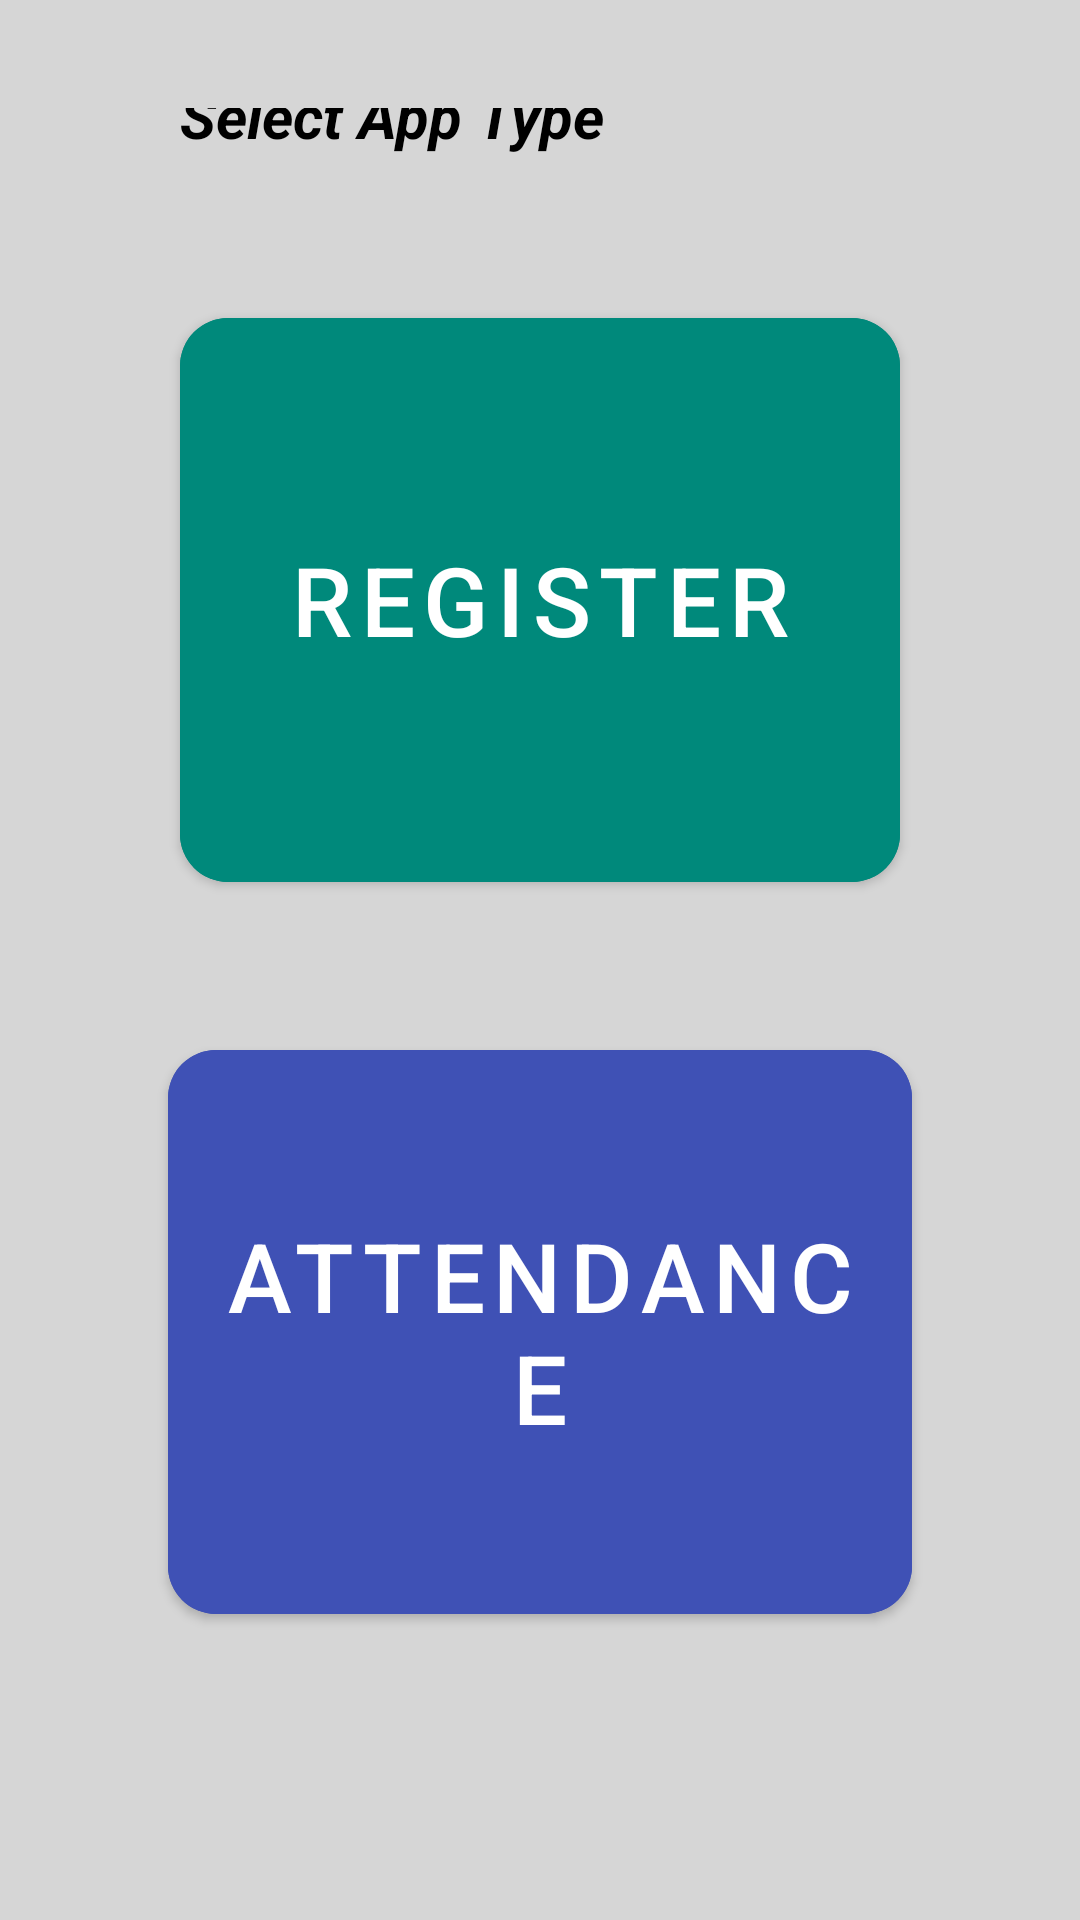

The Android layout XML behind this screen, and the referenced resources:
<!-- AndroidManifest.xml: application theme Theme.FaceDetProject -->
<!-- res/layout/activity_main.xml -->
<?xml version="1.0" encoding="utf-8"?>
<androidx.constraintlayout.widget.ConstraintLayout xmlns:android="http://schemas.android.com/apk/res/android"
    xmlns:app="http://schemas.android.com/apk/res-auto"
    xmlns:tools="http://schemas.android.com/tools"
    android:layout_width="match_parent"
    android:layout_height="match_parent"
    tools:context=".MainActivity">

    <RelativeLayout
        android:layout_width="match_parent"
        android:layout_height="match_parent"
        android:background="@color/colorBackGround"
        android:padding="@dimen/margin_padding_size_xxlarge"
        >

        <TextView
            android:layout_width="match_parent"
            android:layout_height="wrap_content"
            android:layout_above="@id/ll_select"
            android:layout_margin="@dimen/margin_padding_size_xlarge"
            android:focusable="true"
            android:focusableInTouchMode="true"
            android:text="@string/select_app_type"
            android:textColor="@color/colorBlack"
            android:textSize="@dimen/text_size_large_20sp"
            android:textStyle="bold|italic" />

        <LinearLayout
            android:id="@+id/ll_select"
            android:layout_width="match_parent"
            android:layout_height="wrap_content"
            android:layout_centerInParent="true"
            android:gravity="center"
            android:orientation="vertical">

            <com.google.android.material.button.MaterialButton
                android:id="@+id/registerBtn"
                android:layout_width="match_parent"
                android:layout_height="200dp"
                android:layout_margin="@dimen/margin_padding_size_xlarge"
                android:backgroundTint="@color/colorTeal"
                android:text="@string/register"
                android:textColor="@color/colorWhite"
                android:textSize="@dimen/text_size_xxxlarge"
                app:cornerRadius="@dimen/margin_padding_size_large" />

            <com.google.android.material.button.MaterialButton
                android:id="@+id/attendanceBtn"
                android:layout_width="match_parent"
                android:layout_height="200dp"
                android:backgroundTint="@color/colorPrimary"
                android:layout_margin="@dimen/margin_padding_size_large_20dp"
                android:textColor="@color/colorWhite"
                android:text="@string/attendance"
                android:textSize="@dimen/text_size_xxxlarge"
                app:cornerRadius="@dimen/margin_padding_size_large" />

        </LinearLayout>
    </RelativeLayout>

</androidx.constraintlayout.widget.ConstraintLayout>
<!-- resources referenced by this layout -->
<resources>
  <color name="colorBackGround">#D6D6D6</color>
  <color name="colorBlack">#FF000000</color>
  <color name="colorPrimary">#3F51B5</color>
  <color name="colorTeal">#00897B</color>
  <color name="colorWhite">#FFFFFFFF</color>
  <dimen name="margin_padding_size_large">16dp</dimen>
  <dimen name="margin_padding_size_large_20dp">20dp</dimen>
  <dimen name="margin_padding_size_xlarge">24dp</dimen>
  <dimen name="margin_padding_size_xxlarge">36dp</dimen>
  <dimen name="text_size_large_20sp">20sp</dimen>
  <dimen name="text_size_xxxlarge">32sp</dimen>
  <string name="attendance">ATTENDANCE</string>
  <string name="register">REGISTER</string>
  <string name="select_app_type">Select App Type</string>
  <style name="Theme.FaceDetProject" parent="Theme.MaterialComponents.DayNight.DarkActionBar">
          
          <item name="colorPrimary">@color/purple_500</item>
          <item name="colorPrimaryVariant">@color/purple_700</item>
          <item name="colorOnPrimary">@color/colorWhite</item>
          
          <item name="colorSecondary">@color/teal_200</item>
          <item name="colorSecondaryVariant">@color/teal_700</item>
          <item name="colorOnSecondary">@color/colorBlack</item>
          
          <item name="android:statusBarColor">?attr/colorPrimaryVariant</item>
          
      </style>
  <color name="purple_500">#FF6200EE</color>
  <color name="purple_700">#FF3700B3</color>
  <color name="teal_200">#FF03DAC5</color>
  <color name="teal_700">#FF018786</color>
</resources>
